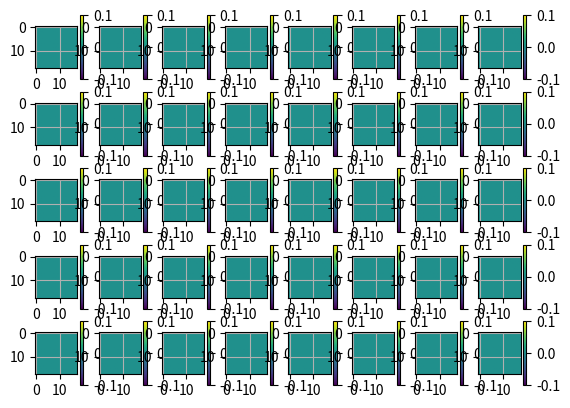

Write Python code to recreate this figure.
import matplotlib.pyplot as plt
import numpy as np
a1=np.zeros((18,18))

plt.figure()
for i in range(40):
    plt.subplot(5,8,i+1)
    plt.imshow(a1)
    plt.colorbar()
    plt.grid()
